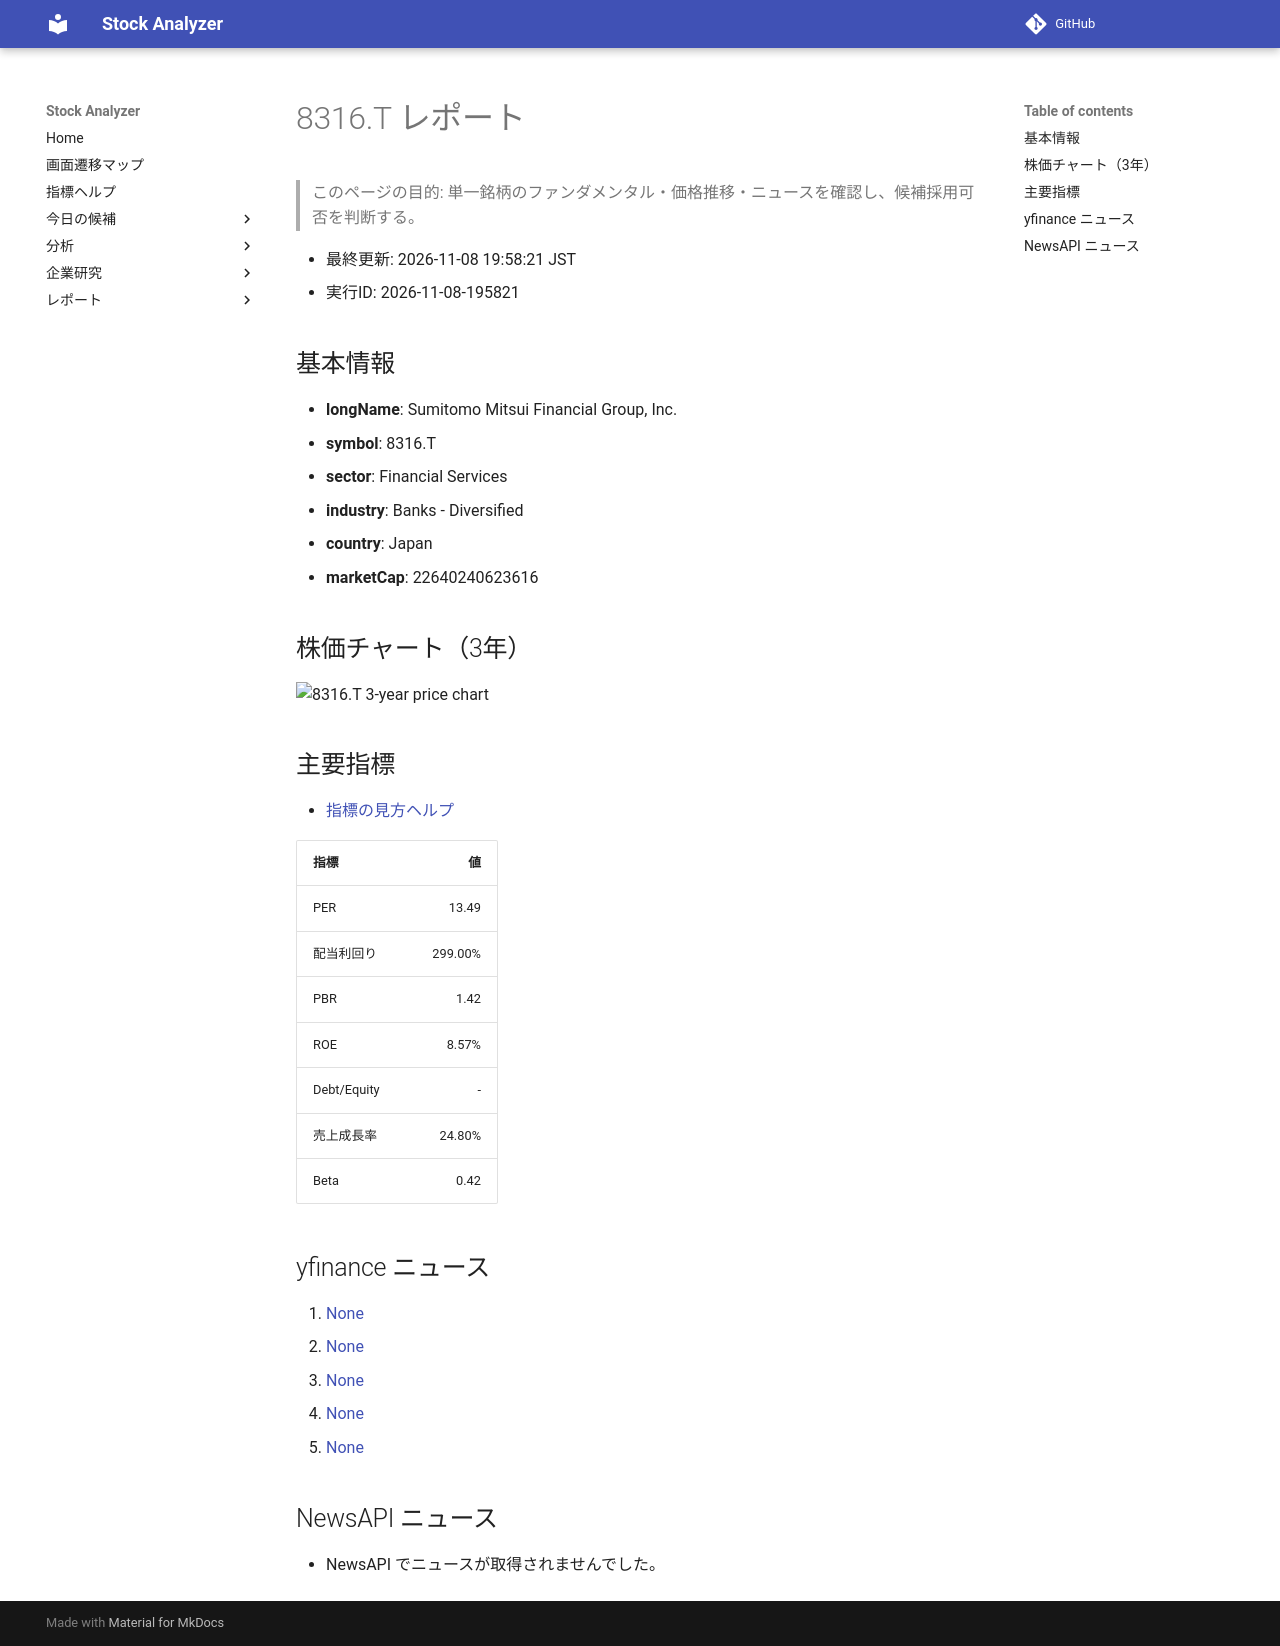

repository: Yumi-note/Making-APP · page: stocks/2026-11-08/195821/8316_T/index.html · generator: mkdocs

# 8316.T レポート

> このページの目的: 単一銘柄のファンダメンタル・価格推移・ニュースを確認し、候補採用可否を判断する。

- 最終更新: 2026-11-08 19:58:21 JST
- 実行ID: 2026-11-08-195821

## 基本情報

- **longName**: Sumitomo Mitsui Financial Group, Inc.
- **symbol**: 8316.T
- **sector**: Financial Services
- **industry**: Banks - Diversified
- **country**: Japan
- **marketCap**: 22640240623616

## 株価チャート（3年）

![8316.T 3-year price chart](8316_T_3y.png)

## 主要指標

- [指標の見方ヘルプ](../../../../indicators.md)

| 指標 | 値 |
|---|---:|
| PER | 13.49 |
| 配当利回り | 299.00% |
| PBR | 1.42 |
| ROE | 8.57% |
| Debt/Equity | - |
| 売上成長率 | 24.80% |
| Beta | 0.42 |

## yfinance ニュース

1. [None](None)
2. [None](None)
3. [None](None)
4. [None](None)
5. [None](None)

## NewsAPI ニュース

- NewsAPI でニュースが取得されませんでした。
